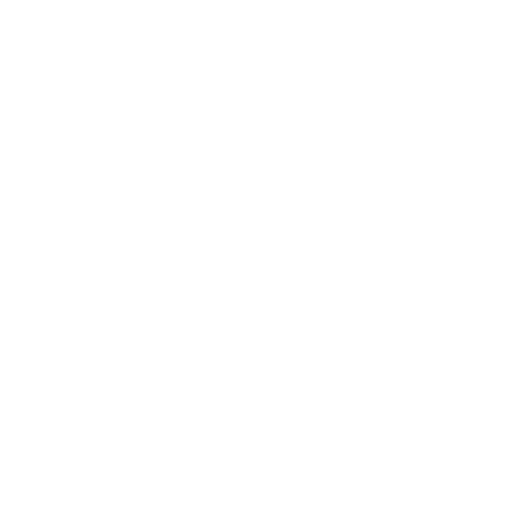
t = 0.00 s
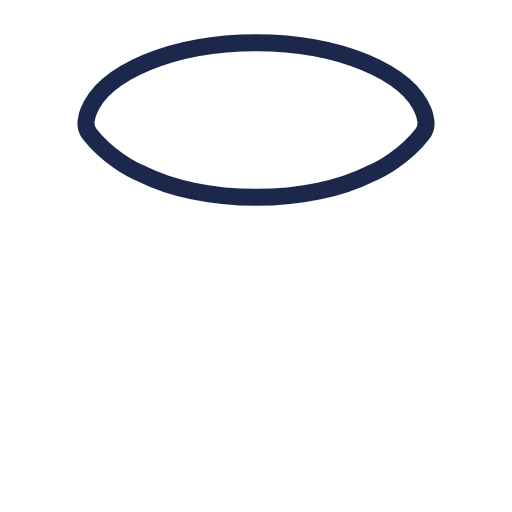
t = 0.23 s
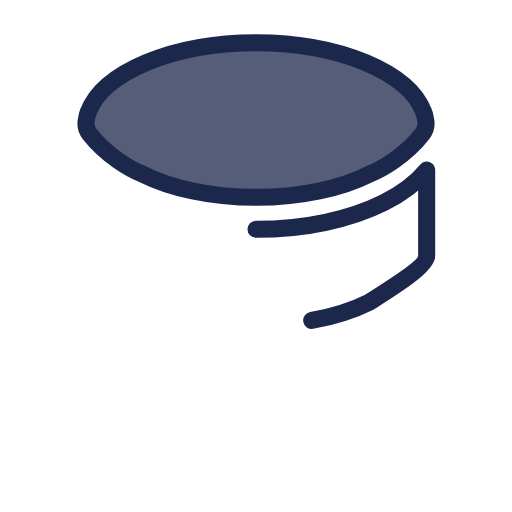
t = 0.43 s
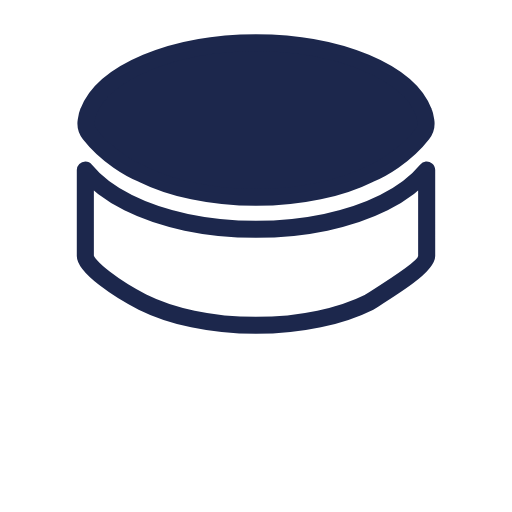
t = 0.68 s
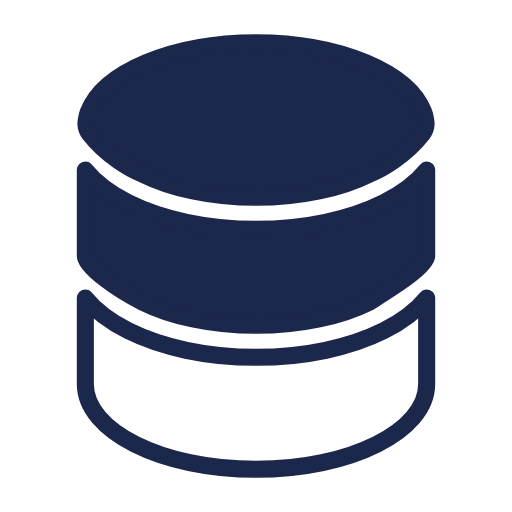
t = 0.91 s
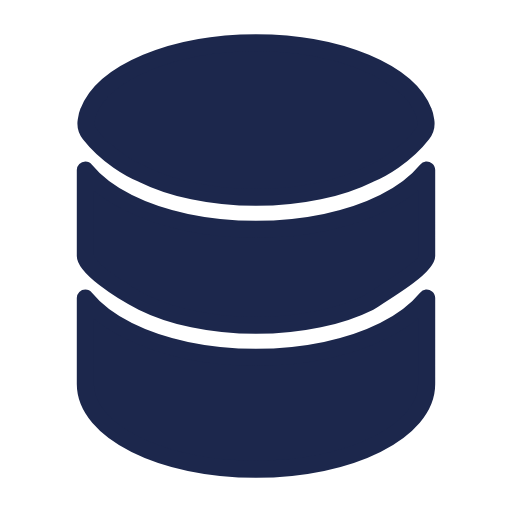
t = 1.10 s

The animated SVG that drew these frames (rendered in a browser with its animation timeline set to each time). Animation: 6 SMIL elements (animate=6); one cycle of 1.10 s.

<?xml version="1.0" encoding="utf-8"?>
<svg width="800px" height="800px" viewBox="0 0 24 24" fill="none" xmlns="http://www.w3.org/2000/svg">
  <path d="M17.3214 8.15761C15.9983 8.81917 14.118 9.25 12 9.25C9.88205 9.25 8.00168 8.81917 6.67856 8.15761C6.16384 7.95596 5.00637 7.31492 4.2015 6.27935C4.06454 6.10313 4.00576 5.87853 4.03988 5.65798C4.06283 5.50969 4.0948 5.35695 4.13578 5.26226C4.82815 3.40554 8.0858 2 12 2C15.9142 2 19.1718 3.40554 19.8642 5.26226C19.9052 5.35695 19.9372 5.50969 19.9601 5.65798C19.9942 5.87853 19.9355 6.10313 19.7985 6.27935C18.9936 7.31492 17.8362 7.95596 17.3214 8.15761Z"
    fill="#1C274C"
    fill-opacity="0"
    stroke="#1C274C"
    stroke-width="0.8"
    stroke-linecap="round"
    stroke-linejoin="round"
    stroke-dasharray="120"
    stroke-dashoffset="120">
    <animate fill="freeze" attributeName="stroke-dashoffset" begin="0.00s" dur="0.46s" to="0" />
    <animate fill="freeze" attributeName="fill-opacity" begin="0.34s" dur="0.12s" to="1" />
  </path>

  <path d="M12 10.75C14.3003 10.75 16.42 10.2854 17.9923 9.49925C18.7851 9.10285 19.4978 8.59059 20 7.97397V12C20 12.5 18.2143 13.5911 17.3214 14.1576C15.9983 14.8192 14.118 15.25 12 15.25C9.88205 15.25 8.00168 14.8192 6.67856 14.1576C5.5 13.5683 4 12.5 4 12V7.97397C4.50221 8.59059 5.21495 9.10285 6.00774 9.49925C7.58004 10.2854 9.69967 10.75 12 10.75Z"
    fill="#1C274C"
    fill-opacity="0"
    stroke="#1C274C"
    stroke-width="0.8"
    stroke-linecap="round"
    stroke-linejoin="round"
    stroke-dasharray="120"
    stroke-dashoffset="120">
    <animate fill="freeze" attributeName="stroke-dashoffset" begin="0.36s" dur="0.44s" to="0" />
    <animate fill="freeze" attributeName="fill-opacity" begin="0.68s" dur="0.12s" to="1" />
  </path>

  <path d="M20 18C20 20.2091 16.4183 22 12 22C7.58172 22 4 20.2091 4 18V13.974C4.50221 14.5906 5.21495 15.1029 6.00774 15.4992C7.58004 16.2854 9.69967 16.75 12 16.75C14.3003 16.75 16.42 16.2854 17.9923 15.4992C18.7851 15.1029 19.4978 14.5906 20 13.974V18Z"
    fill="#1C274C"
    fill-opacity="0"
    stroke="#1C274C"
    stroke-width="0.8"
    stroke-linecap="round"
    stroke-linejoin="round"
    stroke-dasharray="92"
    stroke-dashoffset="92">
    <animate fill="freeze" attributeName="stroke-dashoffset" begin="0.72s" dur="0.38s" to="0" />
    <animate fill="freeze" attributeName="fill-opacity" begin="0.98s" dur="0.12s" to="1" />
  </path>
</svg>
